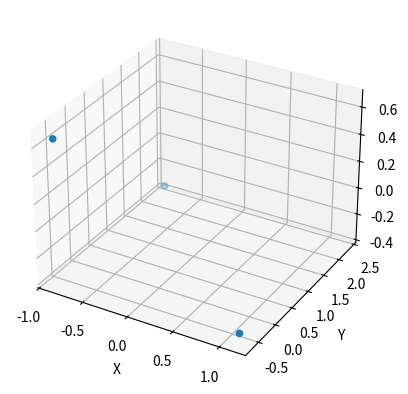

Source code (Python):
import matplotlib.pyplot as plt
from mpl_toolkits.mplot3d import Axes3D

# Codigo de exemplo pra o calculo do centro de gravidade de 3 ou mais objetos combinados
# Por exemplo, um aviao: corpo e asas, cada um com peso e centro gravidades
# o resultado final deve ser o centro de gravidade do objeto corrigido com base no agrupamento do todo

# por que so me interesso por coisa dificil? -_-


class PointMass:
    def __init__(self, mass, designPosition, correctedPosition):
        self.mass = mass # Kg
        self.designPosition = designPosition # metros
        self.correctedPosition = correctedPosition

PointMassElements = []

_NUMELEMENTS = 3  

# for i in range(_NUMELEMENTS):
#     mass = 10.0  # massa de cada objeto
#     design_position = [i, i, i]  # coordenadas X, Y e Z desejadas
#     corrected_position = [0, 0, 0]  

#     point_mass = PointMass(mass, design_position, corrected_position)
#     PointMassElements.append(point_mass)

# Objeto 1
point_mass = PointMass(10.0, [2, 0, 0], [0, 0, 0])
PointMassElements.append(point_mass)

# Objeto 2
point_mass = PointMass(5.0, [0, 3, 0], [0, 0, 0])
PointMassElements.append(point_mass)

# Objeto 3
point_mass = PointMass(8.0, [0, 0, 1], [0, 0, 0])
PointMassElements.append(point_mass)


TotalMass = 0
CombinedCG = [0, 0, 0]
FirstMoment = [0, 0, 0]

for i in range(_NUMELEMENTS):
    TotalMass += PointMassElements[i].mass

for i in range(_NUMELEMENTS):
    FirstMoment[0] += PointMassElements[i].mass * PointMassElements[i].designPosition[0]
    FirstMoment[1] += PointMassElements[i].mass * PointMassElements[i].designPosition[1]
    FirstMoment[2] += PointMassElements[i].mass * PointMassElements[i].designPosition[2]

CombinedCG = [FirstMoment[0] / TotalMass, FirstMoment[1] / TotalMass, FirstMoment[2] / TotalMass]

print(CombinedCG)

# Agora que a localização do centro de gravidade combinado foi encontrada,
# você pode calcular a posição relativa de cada ponto de massa da seguinte forma:
for i in range(_NUMELEMENTS):
    PointMassElements[i].correctedPosition = [
        PointMassElements[i].designPosition[0] - CombinedCG[0],
        PointMassElements[i].designPosition[1] - CombinedCG[1],
        PointMassElements[i].designPosition[2] - CombinedCG[2]
    ]

fig = plt.figure()
ax = fig.add_subplot(111, projection='3d')

x = [point.correctedPosition[0] for point in PointMassElements]
y = [point.correctedPosition[1] for point in PointMassElements]
z = [point.correctedPosition[2] for point in PointMassElements]

ax.scatter(x, y, z)

ax.set_xlabel('X')
ax.set_ylabel('Y')
ax.set_zlabel('Z')

plt.show()